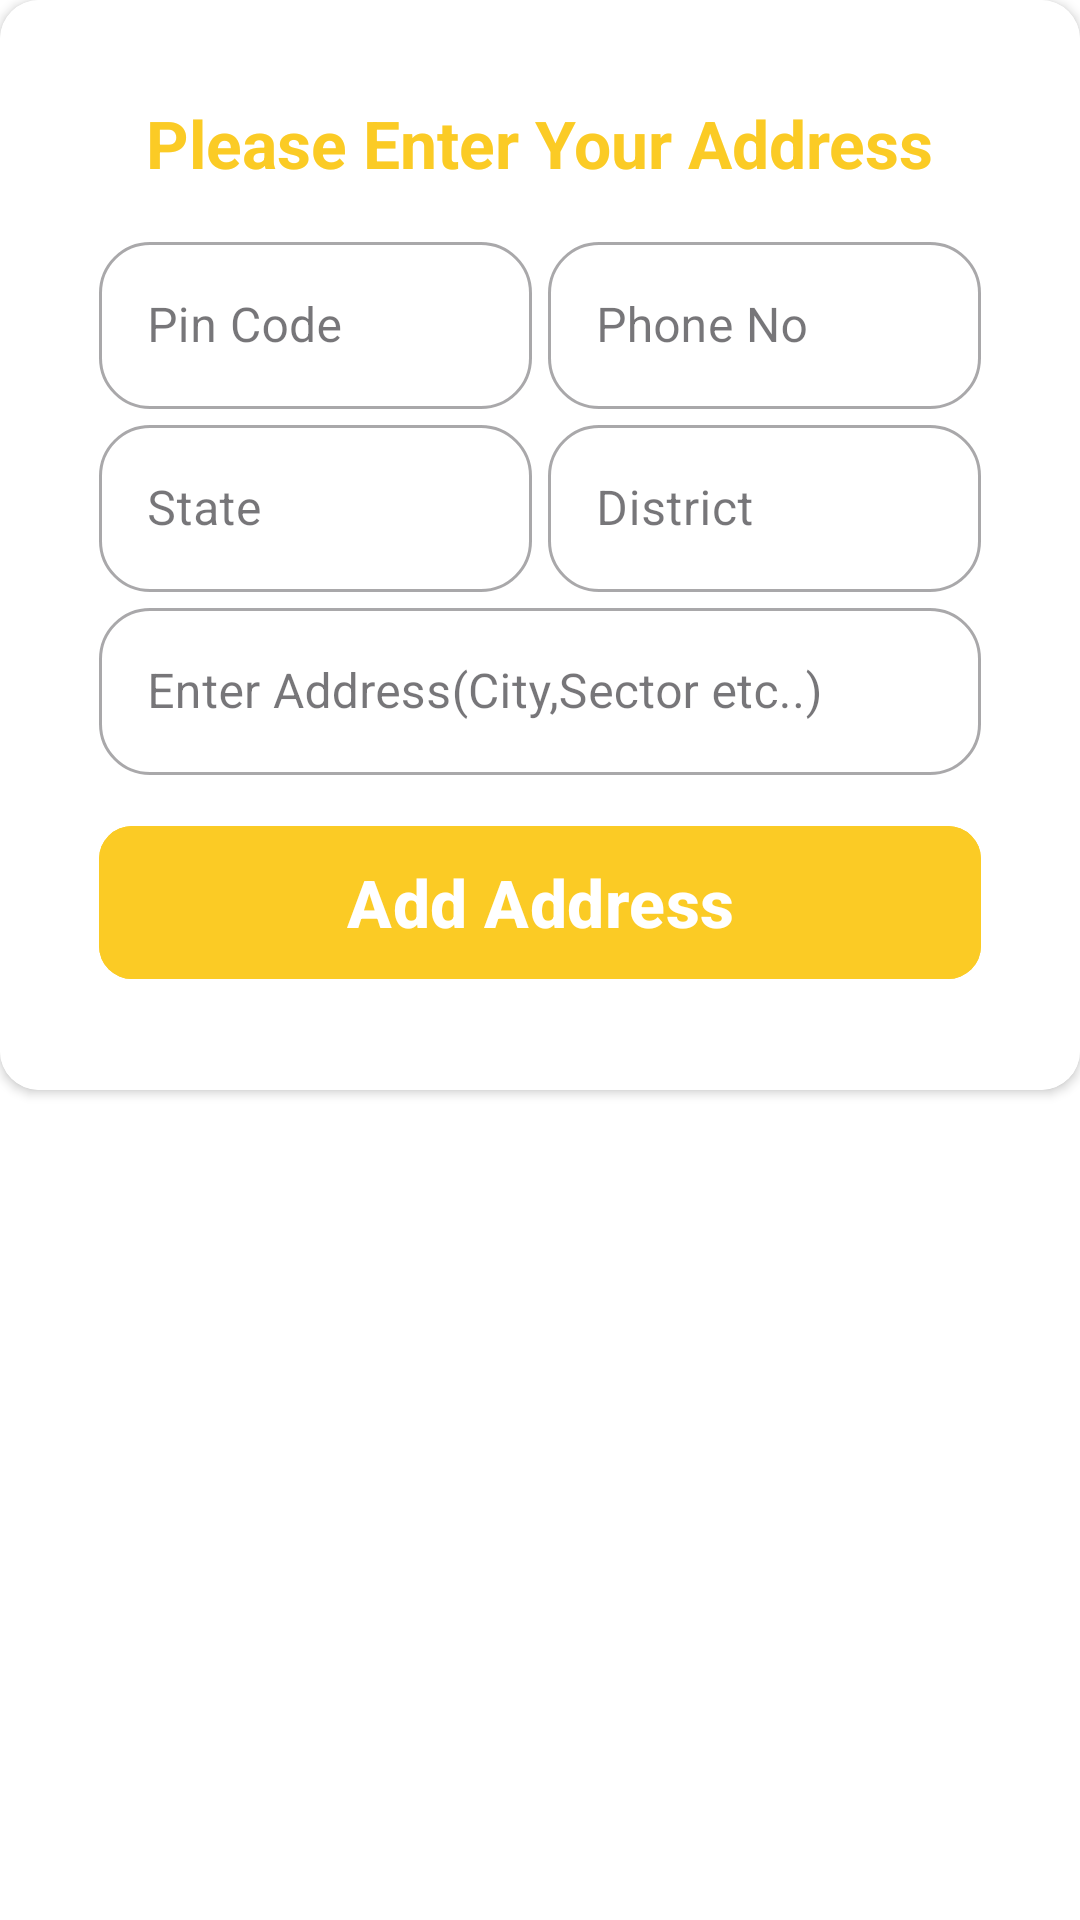

Reconstruct the res/layout file that produces this screen, plus the resources it refers to.
<!-- AndroidManifest.xml: application theme Theme.Blinkitclone -->
<!-- res/layout/address_layout.xml -->
<?xml version="1.0" encoding="utf-8"?>
<androidx.constraintlayout.widget.ConstraintLayout xmlns:android="http://schemas.android.com/apk/res/android"
    xmlns:tools="http://schemas.android.com/tools"
    android:layout_width="match_parent"
    xmlns:app="http://schemas.android.com/apk/res-auto"
    android:layout_marginStart="7dp"
    android:background="@color/white"
    android:layout_height="match_parent">

    <androidx.cardview.widget.CardView
        android:layout_width="match_parent"
        android:layout_height="wrap_content"
        app:cardCornerRadius="13dp"
        app:layout_constraintEnd_toEndOf="parent"
        app:layout_constraintStart_toStartOf="parent"
        app:layout_constraintTop_toTopOf="parent">

        <androidx.constraintlayout.widget.ConstraintLayout
            android:layout_width="match_parent"
            android:background="@color/white"
            android:padding="13dp"
            android:layout_height="wrap_content">

            <LinearLayout
                android:layout_width="match_parent"
                android:layout_height="wrap_content"
                android:layout_margin="7dp"
                android:orientation="vertical"
                app:layout_constraintBottom_toBottomOf="parent"
                app:layout_constraintEnd_toEndOf="parent"
                app:layout_constraintStart_toStartOf="parent"
                app:layout_constraintTop_toTopOf="parent">
                <TextView
                    android:layout_width="wrap_content"
                    android:layout_height="wrap_content"
                    android:text="Please Enter Your Address"
                    android:textColor="@color/yellow"
                    android:textSize="22sp"
                    android:textStyle="bold"
                    android:layout_gravity="center"
                    android:layout_margin="13dp"/>

                <LinearLayout
                    android:layout_width="match_parent"
                    android:layout_height="match_parent"
                    android:layout_marginHorizontal="13dp"
                    android:baselineAligned="false"
                    android:orientation="horizontal"
                    android:weightSum="1">

                    <com.google.android.material.textfield.TextInputLayout
                        style="@style/Widget.MaterialComponents.TextInputLayout.OutlinedBox"
                        android:layout_width="match_parent"
                        android:layout_height="wrap_content"
                        android:layout_marginEnd="2.60dp"
                        android:layout_weight="0.5"
                        app:boxCornerRadiusBottomEnd="17dp"
                        app:boxCornerRadiusBottomStart="17dp"
                        app:boxCornerRadiusTopEnd="17dp"
                        app:boxCornerRadiusTopStart="17dp"
                        app:endIconMode="clear_text"
                        app:cursorColor="@color/yellow"
                        app:hintTextColor="@color/yellow">

                        <com.google.android.material.textfield.TextInputEditText
                            android:id="@+id/etPinCode"
                            android:layout_width="match_parent"
                            android:layout_height="wrap_content"
                            android:drawablePadding="9dp"
                            android:hint="Pin Code"
                            android:inputType="number" />
                    </com.google.android.material.textfield.TextInputLayout>

                    <com.google.android.material.textfield.TextInputLayout
                        style="@style/Widget.MaterialComponents.TextInputLayout.OutlinedBox"
                        android:layout_width="match_parent"
                        android:layout_height="wrap_content"
                        android:layout_marginStart="2.60dp"
                        android:layout_weight="0.5"
                        app:boxCornerRadiusBottomEnd="17dp"
                        app:boxCornerRadiusBottomStart="17dp"
                        app:boxCornerRadiusTopEnd="17dp"
                        app:boxCornerRadiusTopStart="17dp"
                        app:endIconMode="clear_text"
                        app:cursorColor="@color/yellow"
                        app:hintTextColor="@color/yellow">

                        <com.google.android.material.textfield.TextInputEditText
                            android:id="@+id/etPhoneNumber"
                            android:layout_width="match_parent"
                            android:layout_height="wrap_content"
                            android:drawablePadding="9dp"
                            android:hint="Phone No"
                            android:inputType="number" />
                    </com.google.android.material.textfield.TextInputLayout>


                </LinearLayout>
                <LinearLayout
                    android:layout_width="match_parent"
                    android:layout_height="match_parent"
                    android:layout_marginHorizontal="13dp"
                    android:baselineAligned="false"
                    android:orientation="horizontal"
                    android:weightSum="1">

                    <com.google.android.material.textfield.TextInputLayout
                        style="@style/Widget.MaterialComponents.TextInputLayout.OutlinedBox"
                        android:layout_width="match_parent"
                        android:layout_height="wrap_content"
                        android:layout_marginEnd="2.60dp"
                        android:layout_weight="0.5"
                        app:boxCornerRadiusBottomEnd="17dp"
                        app:boxCornerRadiusBottomStart="17dp"
                        app:boxCornerRadiusTopEnd="17dp"
                        app:boxCornerRadiusTopStart="17dp"
                        app:endIconMode="clear_text"
                        app:cursorColor="@color/yellow"
                        app:hintTextColor="@color/yellow">

                        <com.google.android.material.textfield.TextInputEditText
                            android:id="@+id/etState"
                            android:layout_width="match_parent"
                            android:layout_height="wrap_content"
                            android:drawablePadding="9dp"
                            android:hint="State"
                            android:inputType="text" />
                    </com.google.android.material.textfield.TextInputLayout>

                    <com.google.android.material.textfield.TextInputLayout
                        style="@style/Widget.MaterialComponents.TextInputLayout.OutlinedBox"
                        android:layout_width="match_parent"
                        android:layout_height="wrap_content"
                        android:layout_marginStart="2.60dp"
                        android:layout_weight="0.5"
                        app:boxCornerRadiusBottomEnd="17dp"
                        app:boxCornerRadiusBottomStart="17dp"
                        app:boxCornerRadiusTopEnd="17dp"
                        app:boxCornerRadiusTopStart="17dp"
                        app:endIconMode="clear_text"
                        app:cursorColor="@color/yellow"
                        app:hintTextColor="@color/yellow">

                        <com.google.android.material.textfield.TextInputEditText
                            android:id="@+id/etDistrict"
                            android:layout_width="match_parent"
                            android:layout_height="wrap_content"
                            android:drawablePadding="9dp"
                            android:hint="District"
                            android:inputType="text" />
                    </com.google.android.material.textfield.TextInputLayout>


                </LinearLayout>

                <com.google.android.material.textfield.TextInputLayout
                    style="@style/Widget.MaterialComponents.TextInputLayout.OutlinedBox"
                    android:layout_width="match_parent"
                    android:layout_height="wrap_content"
                    android:layout_marginHorizontal="13dp"
                    app:boxCornerRadiusBottomEnd="17dp"
                    app:boxCornerRadiusBottomStart="17dp"
                    app:boxCornerRadiusTopEnd="17dp"
                    app:boxCornerRadiusTopStart="17dp"
                    app:endIconMode="clear_text"
                    app:cursorColor="@color/yellow"
                    app:hintTextColor="@color/yellow">

                    <com.google.android.material.textfield.TextInputEditText
                        android:id="@+id/etDescriptiveAddress"
                        android:layout_width="match_parent"
                        android:layout_height="wrap_content"
                        android:drawablePadding="9dp"
                        android:hint="Enter Address(City,Sector etc..)"
                        android:inputType="text" />
                </com.google.android.material.textfield.TextInputLayout>

                <com.google.android.material.button.MaterialButton
                    android:id="@+id/btnAdd"
                    android:layout_width="match_parent"
                    android:layout_height="59dp"
                    android:layout_gravity="center"
                    android:layout_margin="13dp"
                    android:layout_marginHorizontal="26dp"
                    android:layout_marginTop="7dp"
                    android:backgroundTint="@color/yellow"
                    android:text="Add Address"
                    android:textAllCaps="false"
                    android:textSize="22sp"
                    android:textStyle="bold"
                    android:textColor="@color/white"
                    app:cornerRadius="11dp"/>

            </LinearLayout>
        </androidx.constraintlayout.widget.ConstraintLayout>
    </androidx.cardview.widget.CardView>

</androidx.constraintlayout.widget.ConstraintLayout>
<!-- resources referenced by this layout -->
<resources>
  <color name="white">#FFFFFFFF</color>
  <color name="yellow">#FBCB25</color>
  <style name="Theme.Blinkitclone" parent="Base.Theme.Blinkitclone" />
  <style name="Base.Theme.Blinkitclone" parent="Theme.Material3.DayNight.NoActionBar">
          
          
      </style>
</resources>
